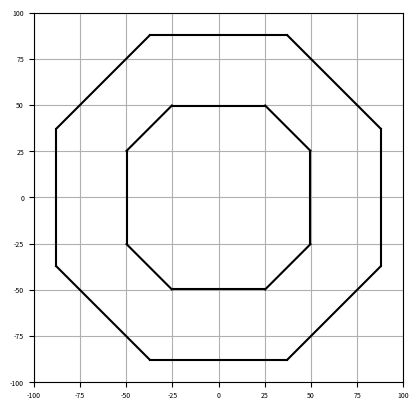

Recreate this plot in Python. (Note: this script raises an exception after producing the figure.)
from numpy import arccos, array, dot, pi, cross, linspace, arange
from numpy.linalg import det, norm
from matplotlib.pyplot import axis, gca, Circle, grid, plot, show

class Fuel_elimination():
    def __init__(self, fuel_tank, fuel_data):
        self.fuel_tank = fuel_tank
        self.fuel_data = fuel_data

    def evaluate(self):
        #saving list of data with fuel coordinates into variable
        xyr = self.fuel_data.get_coordinates()
        #saving raw data into variable
        raw = self.fuel_data.get_data()
        result_list = []
        #creating dictionary consisiting of resulting position, coordinates and originate line
        for i in range(len(xyr)):
            x = xyr[i][0]
            y = xyr[i][1]
            r = xyr[i][2]
            processed_row = {}
            processed_row['result'] = (self.fuel_tank.in_out(x, y, r))
            processed_row['coord_x'] = x
            processed_row['coord_y'] = y
            processed_row['coord_r'] = r
            processed_row['raw_data'] = raw[i]
            result_list.append(processed_row)
        return(result_list)

    def separate(self, file_name, status):
        #new file creation with only lines correspondinf to selected position 
        with open(file_name, 'w') as file_sep:
            for row in self.evaluate():
                if row['result'] == status:
                    file_sep.write(str(row['raw_data']))
            file_in.close()

class Extract:
    #opening the source file, extracting the data and saving them into variable
    def get_data(self):
        with open('coordinates_all.inp', 'r') as file_:
            data = []
            for line in file_:
                data.append(line)
            file_.close()
        return(data)

    def get_coordinates(self):
        #processing the source data into simple numbers representing coordinates
        coordinates_num = []
        for data_line in self.get_data():
            x = data_line[0:12]
            x = float(x.lstrip())
            y = data_line[13:25]
            y = float(y.lstrip())
            r = float(data_line[39:50])
            coordinate = []
            coordinate.append(x)
            coordinate.append(y)
            coordinate.append(r)
            lst = list(coordinate)
            coordinates_num.append(lst)
        return(coordinates_num)


class Fuel_tank():
    def __init__(self):
        self.octagon_i = Octagon(49.77, 75)
        self.octagon_o = Octagon(87.78, 125)
    
    def in_out(self, x, y, r):
        #fuel inside of the outside octagon belong inside the fuel tank, since fuel inside of the inside octagon needs to be removed
        if self.octagon_o.in_out_border(x,y,r) == 'IN' and self.octagon_i.in_out_border(x,y,r) == 'OUT':
            return 'IN'
        else:
            return 'OUT'

class Octagon():
    def __init__(self, size, intercept):
        self.size = size
        self.intercept = intercept

    def in_out_border(self, x, y, r):
            p = array([x,y])
            a1 = array([self.intercept-self.size, self.size])
            a2 = array([self.size, self.intercept-self.size])
            a3 = array([self.size, self.size-self.intercept])
            a4 = array([self.intercept-self.size, -1*self.size])
            a5 = array([self.size-self.intercept, -1*self.size])
            a6 = array([-1*self.size, self.size-self.intercept])
            a7 = array([-1*self.size, self.intercept-self.size])
            a8 = array([self.size-self.intercept, self.size])
            oct_pts = [a1, a2, a3, a4, a5, a6, a7, a8]
            for oct_pt in range(8):
                if all(oct_pts[oct_pt] == p) or all(oct_pts[(oct_pt+1)%8] == p):
                    distance = 0
                elif arccos(dot((p - oct_pts[oct_pt]) / norm(p - oct_pts[oct_pt]), (oct_pts[(oct_pt+1)%8] - oct_pts[oct_pt]) / norm(oct_pts[(oct_pt+1)%8] - oct_pts[oct_pt]))) > pi / 2:
                    distance = norm(p - oct_pts[oct_pt])
                elif arccos(dot((p - oct_pts[(oct_pt+1)%8]) / norm(p - oct_pts[(oct_pt+1)%8]), (oct_pts[oct_pt] - oct_pts[(oct_pt+1)%8]) / norm(oct_pts[oct_pt] - oct_pts[(oct_pt+1)%8]))) > pi / 2:
                    distance = norm(p - oct_pts[(oct_pt+1)%8])
                else:
                    distance = norm(cross(oct_pts[oct_pt]-oct_pts[(oct_pt+1)%8], oct_pts[oct_pt]-p))/norm(oct_pts[(oct_pt+1)%8]-oct_pts[oct_pt])
                if abs(distance) < r:
                    return 'BORDER'
            if  (
                    -1*self.size < x < self.size and -1*self.size < y < self.size and
                    #comparing fuel coordinates with vertical and horizontal borders of octagon
                    cross(p-a1, a2-a1) > 0 and cross(p-a3, a4-a3) > 0 and cross(p-a5, a6-a5) > 0 and cross(p-a7, a8-a7) > 0
                    #comparing fuel coordinates with diagonal borders of octagon
                ):
                return 'IN'
            else:
                return 'OUT'

# class Circle():
#     def __init__(self, pos_x, pos_y, radius):
#         self.pos_x = pos_x
#         self.pos_y = pos_y
#         self.radius = radius

class Vizualization():
    def __init__(self, fuel_elimination, fuel_data, fuel_tank):
        self.fuel_elimination = fuel_elimination
        self.fuel_data = fuel_data
        self.fuel_tank = fuel_tank

    def plotting(self):
        self.background()
        self.octagon_lines(self.fuel_tank.octagon_i)
        self.octagon_lines(self.fuel_tank.octagon_o)
        self.fuel_cells()
        show()

    def octagon_lines(self, octagon):
        x1 = linspace(octagon.intercept-octagon.size,octagon.size,100)
        y1 = -1*x1+octagon.intercept
        plot(x1, y1, color = 'black')
        x2 = linspace(octagon.intercept-octagon.size,octagon.size,100)
        y2 = x2-octagon.intercept
        plot(x2, y2, color = 'black')
        x3 = linspace(-1*octagon.size,octagon.size-octagon.intercept,100)
        y3 = -1*x3-octagon.intercept
        plot(x3, y3, color = 'black')
        x4 = linspace(-1*octagon.size,octagon.size-octagon.intercept,100)
        y4 = x4+octagon.intercept
        plot(x4, y4, color = 'black')
        y5 = linspace(octagon.size-octagon.intercept,octagon.intercept-octagon.size,100)
        x5 = octagon.size-0*y5
        plot(x5, y5, color = 'black')
        y6 = linspace(octagon.size-octagon.intercept,octagon.intercept-octagon.size,100)
        x6 = -1*octagon.size-0*y6
        plot(x6, y6, color = 'black')
        x7 = linspace(octagon.size-octagon.intercept,octagon.intercept-octagon.size,100)
        y7 = octagon.size-0*x7
        plot(x7, y7, color = 'black')
        x8 = linspace(octagon.size-octagon.intercept,octagon.intercept-octagon.size,100)
        y8 = -octagon.size-0*x8
        plot(x8, y8, color = 'black')


    def background(self):
        ax = gca()
        axis('square')
        ax.set_xticks(arange(-100, 125, 25))
        ax.set_yticks(arange(-100, 125, 25))
        ax.tick_params(axis='both', which='major', labelsize=5)
        grid(True)


    def fuel_cells(self):
        ax = gca()
        for f in self.fuel_elimination.evaluate():
            viz_x = f['coord_x']
            viz_y = f['coord_y']
            viz_r = f['coord_r']
            if f['result'] == 'IN':
                fuel = Circle((viz_x, viz_y), viz_r, color='green')
            # else:
            #     fuel = Circle((viz_x, viz_y), viz_r, color='red')
                ax.add_artist(fuel)


fuel_tank = Fuel_tank()
input_data = Extract()
output = Fuel_elimination(fuel_tank, input_data)
# output.evaluate()
# output.separate('coordinate_file.inp', 'IN')
graph = Vizualization(output, input_data, fuel_tank)
graph.plotting()
